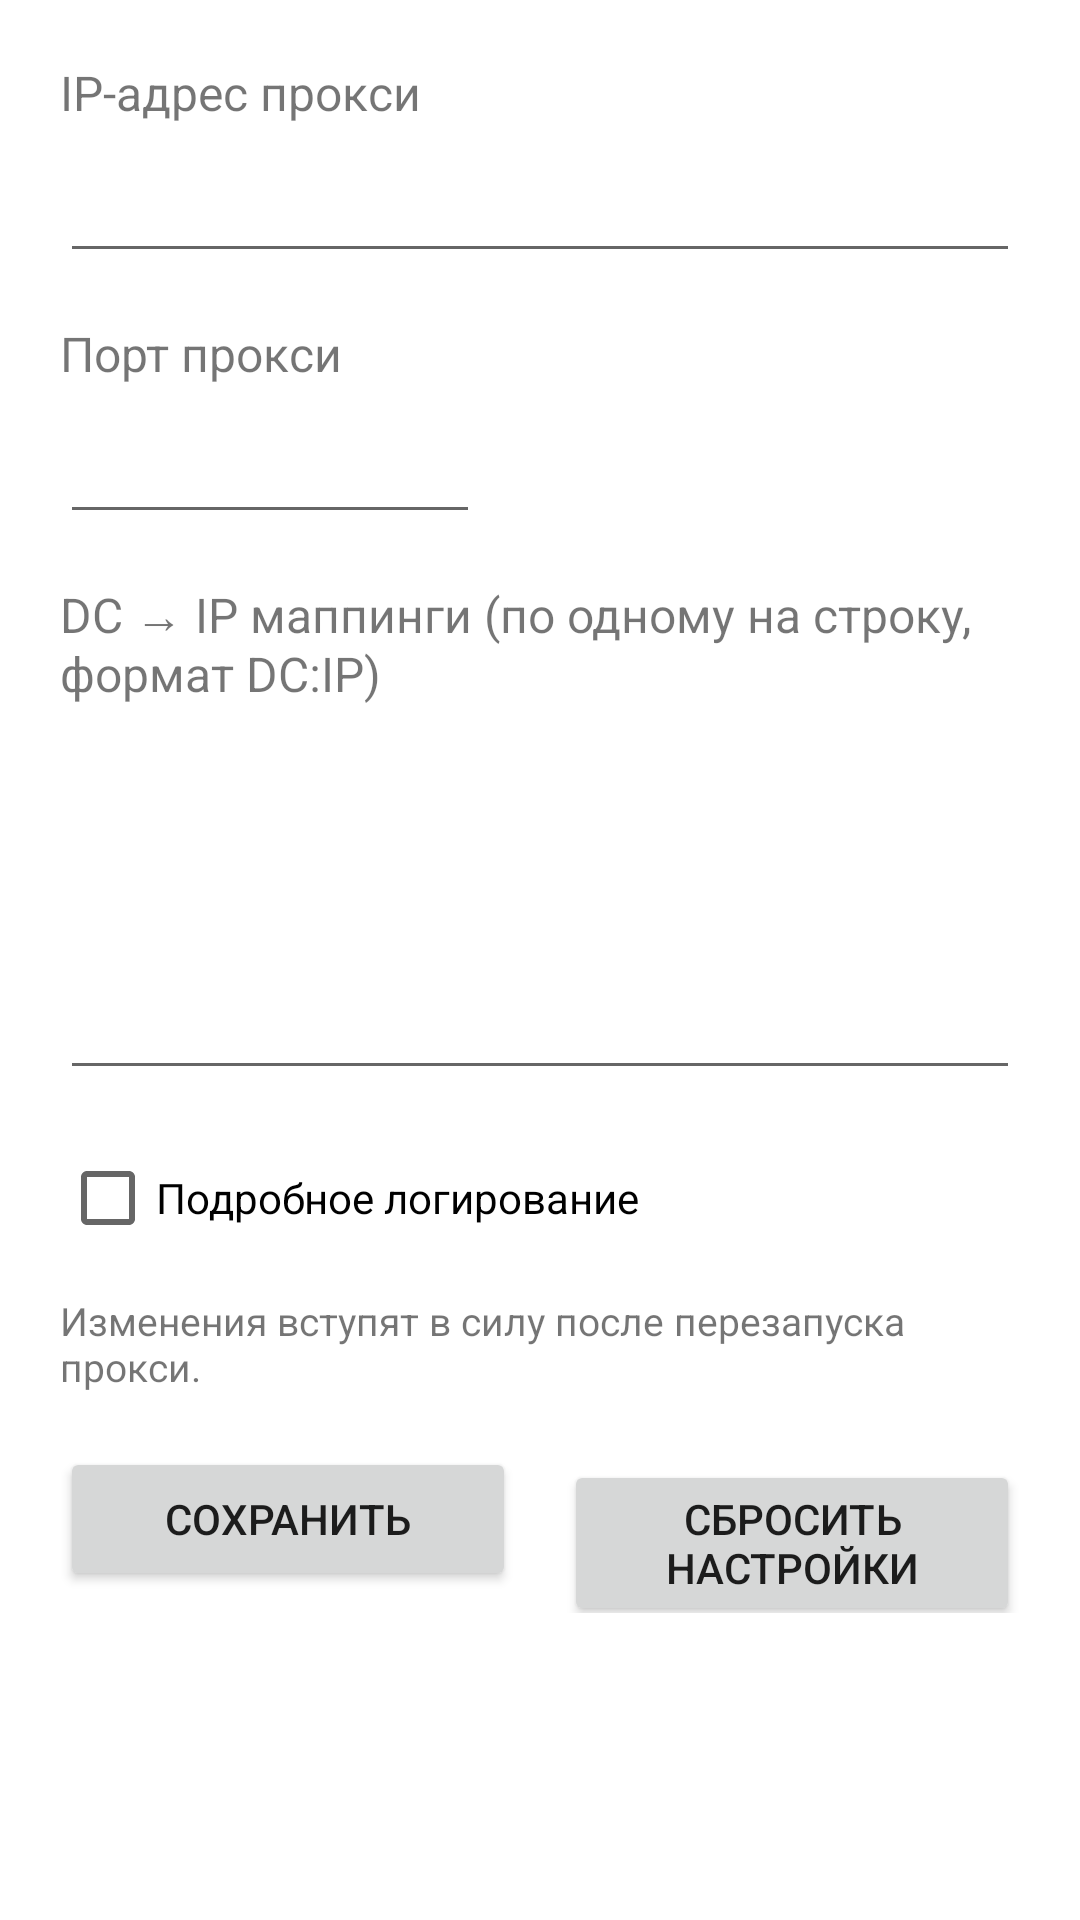

Layout XML and referenced resources for this Android screen:
<!-- AndroidManifest.xml: application theme Theme.TgWsProxyAndroid -->
<!-- res/layout/activity_settings.xml -->
<?xml version="1.0" encoding="utf-8"?>
<ScrollView xmlns:android="http://schemas.android.com/apk/res/android"
    android:layout_width="match_parent"
    android:layout_height="match_parent"
    android:fillViewport="true">

    <LinearLayout
        android:layout_width="match_parent"
        android:layout_height="wrap_content"
        android:orientation="vertical"
        android:padding="20dp">

        <TextView
            android:layout_width="wrap_content"
            android:layout_height="wrap_content"
            android:text="@string/settings_proxy_ip"
            android:textSize="16sp" />

        <EditText
            android:id="@+id/hostInput"
            android:layout_width="match_parent"
            android:layout_height="wrap_content"
            android:layout_marginTop="8dp"
            android:inputType="text"
            android:maxLines="1" />

        <TextView
            android:layout_width="wrap_content"
            android:layout_height="wrap_content"
            android:layout_marginTop="16dp"
            android:text="@string/settings_proxy_port"
            android:textSize="16sp" />

        <EditText
            android:id="@+id/portInput"
            android:layout_width="140dp"
            android:layout_height="wrap_content"
            android:layout_marginTop="8dp"
            android:inputType="number"
            android:maxLines="1" />

        <TextView
            android:layout_width="wrap_content"
            android:layout_height="wrap_content"
            android:layout_marginTop="16dp"
            android:text="@string/settings_dc_mappings"
            android:textSize="16sp" />

        <EditText
            android:id="@+id/dcMappingsInput"
            android:layout_width="match_parent"
            android:layout_height="120dp"
            android:layout_marginTop="8dp"
            android:gravity="top|start"
            android:inputType="textMultiLine"
            android:minLines="5" />

        <CheckBox
            android:id="@+id/verboseCheck"
            android:layout_width="wrap_content"
            android:layout_height="wrap_content"
            android:layout_marginTop="12dp"
            android:text="@string/settings_verbose" />

        <TextView
            android:layout_width="wrap_content"
            android:layout_height="wrap_content"
            android:layout_marginTop="8dp"
            android:text="@string/settings_hint_restart"
            android:textSize="13sp" />

        <LinearLayout
            android:layout_width="match_parent"
            android:layout_height="wrap_content"
            android:layout_marginTop="18dp"
            android:orientation="horizontal">

            <Button
                android:id="@+id/saveButton"
                android:layout_width="0dp"
                android:layout_height="wrap_content"
                android:layout_marginEnd="8dp"
                android:layout_weight="1"
                android:text="@string/settings_save" />

            <Button
                android:id="@+id/resetButton"
                android:layout_width="0dp"
                android:layout_height="wrap_content"
                android:layout_marginStart="8dp"
                android:layout_weight="1"
                android:text="@string/settings_reset" />
        </LinearLayout>
    </LinearLayout>
</ScrollView>
<!-- resources referenced by this layout -->
<resources>
  <string name="settings_dc_mappings">DC → IP маппинги (по одному на строку, формат DC:IP)</string>
  <string name="settings_hint_restart">Изменения вступят в силу после перезапуска прокси.</string>
  <string name="settings_proxy_ip">IP-адрес прокси</string>
  <string name="settings_proxy_port">Порт прокси</string>
  <string name="settings_reset">Сбросить настройки</string>
  <string name="settings_save">Сохранить</string>
  <string name="settings_verbose">Подробное логирование</string>
  <style name="Theme.TgWsProxyAndroid" parent="Theme.MaterialComponents.DayNight.NoActionBar">
          <item name="colorPrimary">#1A2F49</item>
          <item name="colorPrimaryVariant">#13263B</item>
          <item name="colorOnPrimary">#EAF0FA</item>
          <item name="android:statusBarColor" tools:targetApi="l">#020F24</item>
          <item name="android:navigationBarColor" tools:targetApi="l">#13263B</item>
      </style>
</resources>
